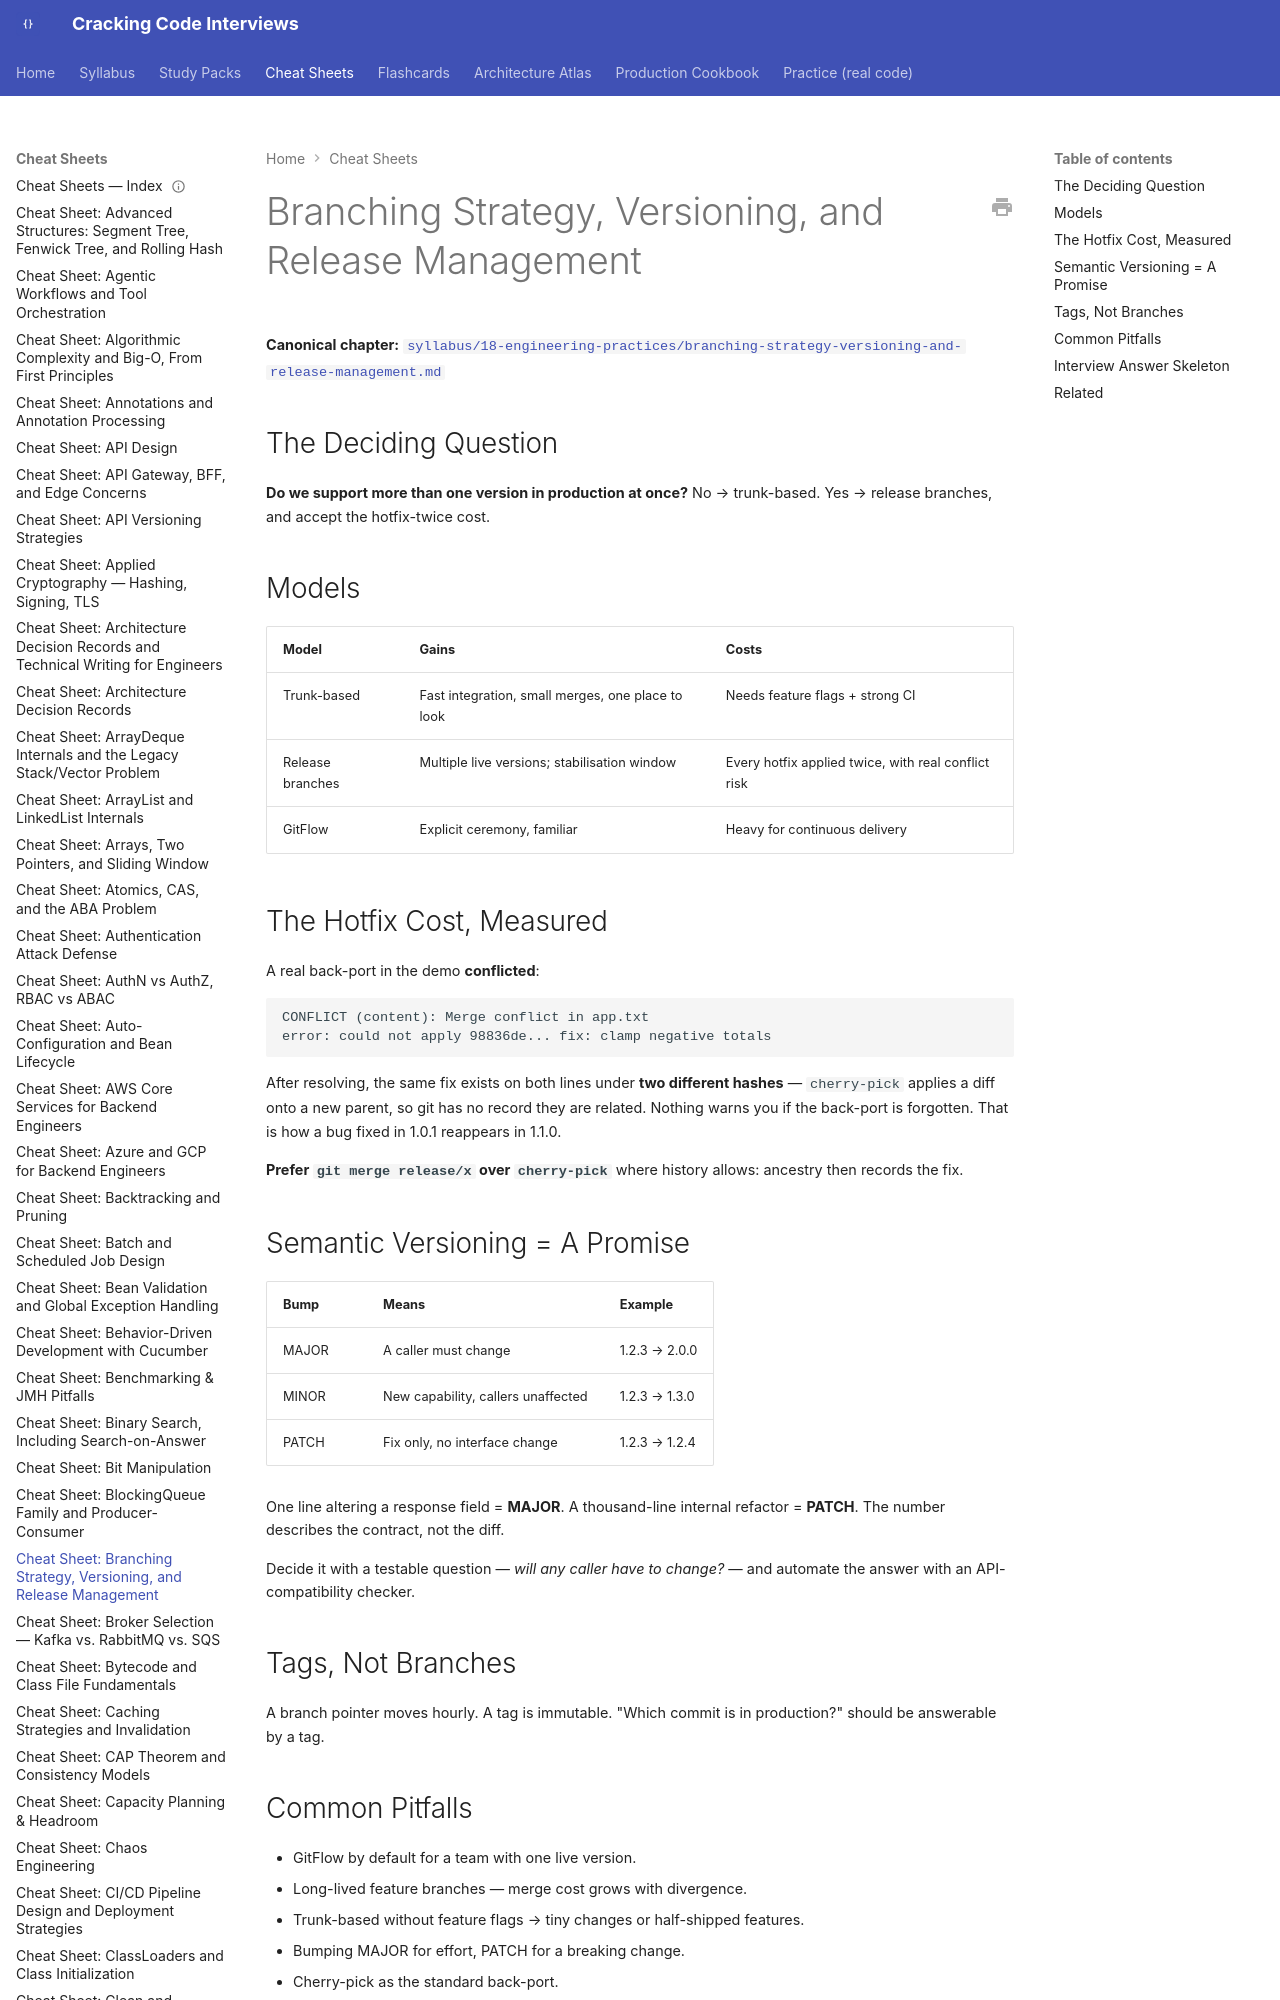

repository: JuanMelendres/cracking-code-interviews · page: cheat-sheets/branching-strategy-versioning-and-release-management/index.html · generator: mkdocs

---
title: "Cheat Sheet: Branching Strategy, Versioning, and Release Management"
slug: branching-strategy-versioning-and-release-management
document_type: cheat-sheet
domain: 18-engineering-practices
topic_id: T-2439
canonical: ../syllabus/18-engineering-practices/branching-strategy-versioning-and-release-management.md
last_updated: 2026-09-28
---
